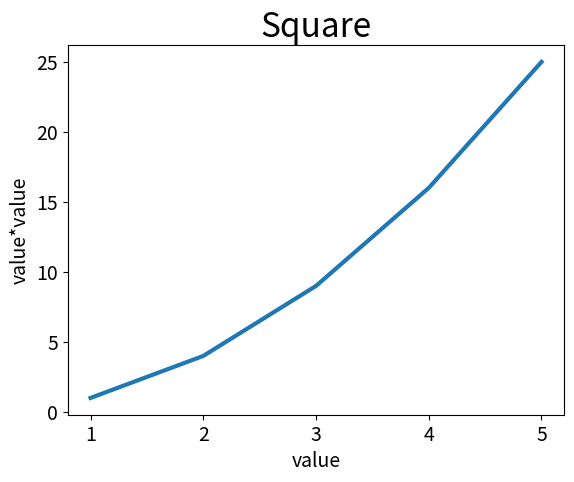

This figure's Python source:
import matplotlib.pyplot as plt

input_values =[1,2,3,4,5]
squares = [1,4,9,16,25]
fig, ax = plt.subplots()
ax.plot(input_values, squares, linewidth = 3)

ax.set_title('Square', fontsize = 24)
ax.set_xlabel('value', fontsize=14)
ax.set_ylabel('value*value', fontsize=14)

ax.tick_params(axis='both', labelsize=14)
plt.show()